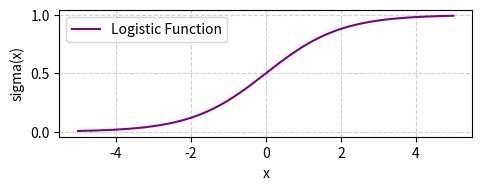

Python code for this plot:
import numpy as np
import matplotlib.pyplot as plt

# Define the standard logistic function
def logistic_function(x):
    return 1 / (1 + np.exp(-x))

# Generate x values from -3 to 3
x_values = np.linspace(-5, 5, 400)

# Calculate the y values using the logistic function
y_values = logistic_function(x_values)

# Plotting the standard logistic function
plt.figure(figsize=(5, 2))
plt.plot(x_values, y_values, label='Logistic Function', color='purple')
plt.xlabel('x')
plt.ylabel('sigma(x)')
plt.grid(True, linestyle='--', alpha=0.6)
plt.legend()

plt.tight_layout()
plt.savefig('./02.4_logistic.png', dpi=300)
plt.show()
